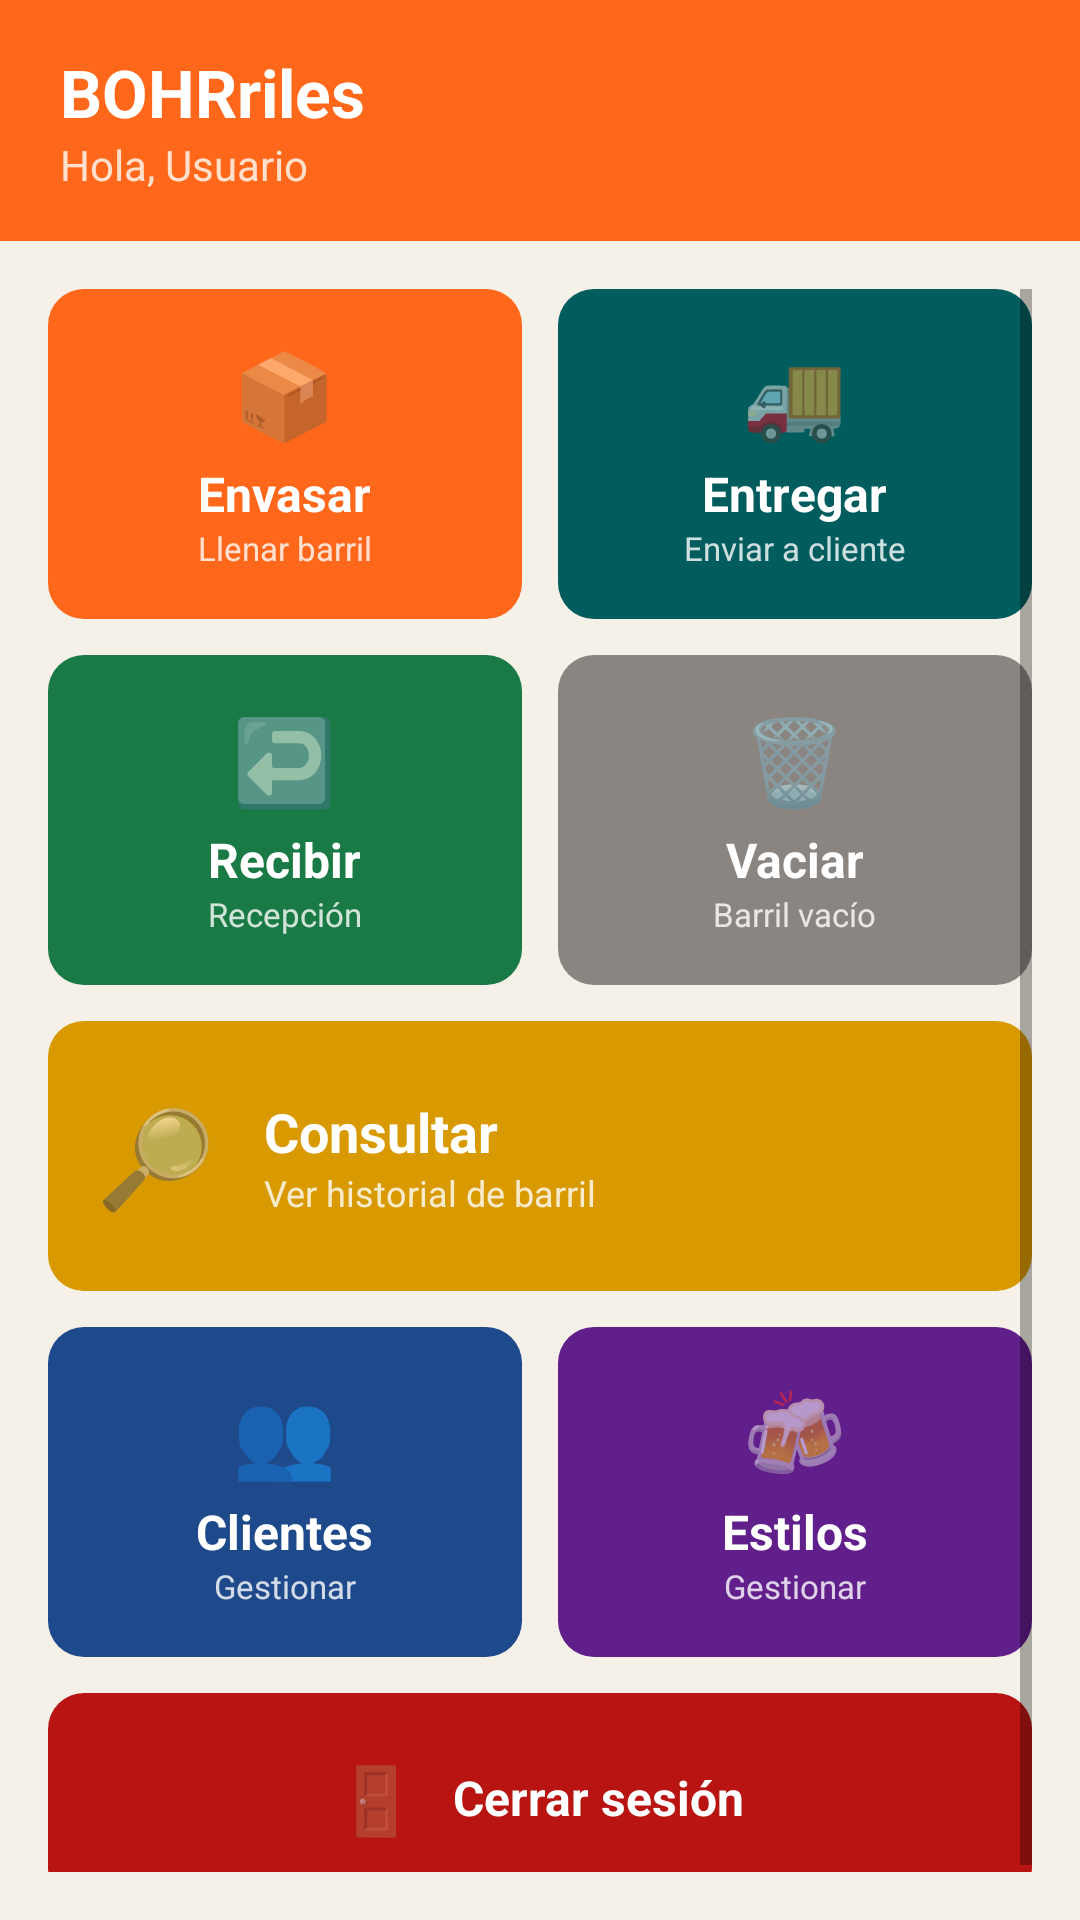

Write the Android layout XML for this screen, with the resource values it uses.
<!-- AndroidManifest.xml: application theme Theme.BOHRriles -->
<!-- res/layout/activity_menu.xml -->
<?xml version="1.0" encoding="utf-8"?>
<LinearLayout xmlns:android="http://schemas.android.com/apk/res/android"
    android:layout_width="match_parent"
    android:layout_height="match_parent"
    android:orientation="vertical"
    android:background="@color/cream_bg">

    
    <LinearLayout
        android:layout_width="match_parent"
        android:layout_height="wrap_content"
        android:background="@color/orange_bohr"
        android:orientation="vertical"
        android:paddingHorizontal="20dp"
        android:paddingVertical="16dp">

        <TextView
            android:layout_width="match_parent"
            android:layout_height="wrap_content"
            android:text="BOHRriles"
            android:textColor="@color/white"
            android:textSize="22sp"
            android:textStyle="bold"/>

        <TextView
            android:id="@+id/tvGreeting"
            android:layout_width="match_parent"
            android:layout_height="wrap_content"
            android:text="Hola, Usuario"
            android:textColor="#FFE0CC"
            android:textSize="14sp"/>
    </LinearLayout>

    <ScrollView
        android:layout_width="match_parent"
        android:layout_height="0dp"
        android:layout_weight="1"
        android:padding="16dp">

        <LinearLayout
            android:layout_width="match_parent"
            android:layout_height="wrap_content"
            android:orientation="vertical">

            
            <LinearLayout android:layout_width="match_parent" android:layout_height="wrap_content"
                android:orientation="horizontal" android:layout_marginBottom="12dp">

                <LinearLayout android:id="@+id/btnEnvasar"
                    android:layout_width="0dp" android:layout_height="110dp" android:layout_weight="1"
                    android:layout_marginEnd="6dp" android:background="@drawable/bg_rounded_button"
                    android:orientation="vertical" android:gravity="center" android:padding="12dp"
                    android:clickable="true" android:focusable="true">
                    <TextView android:layout_width="wrap_content" android:layout_height="wrap_content" android:text="📦" android:textSize="28sp"/>
                    <TextView android:layout_width="wrap_content" android:layout_height="wrap_content" android:text="Envasar" android:textColor="@color/white" android:textSize="16sp" android:textStyle="bold" android:layout_marginTop="4dp"/>
                    <TextView android:layout_width="wrap_content" android:layout_height="wrap_content" android:text="Llenar barril" android:textColor="#CCFFFFFF" android:textSize="11sp"/>
                </LinearLayout>

                <LinearLayout android:id="@+id/btnEntregar"
                    android:layout_width="0dp" android:layout_height="110dp" android:layout_weight="1"
                    android:layout_marginStart="6dp" android:background="@drawable/bg_rounded_teal"
                    android:orientation="vertical" android:gravity="center" android:padding="12dp"
                    android:clickable="true" android:focusable="true">
                    <TextView android:layout_width="wrap_content" android:layout_height="wrap_content" android:text="🚚" android:textSize="28sp"/>
                    <TextView android:layout_width="wrap_content" android:layout_height="wrap_content" android:text="Entregar" android:textColor="@color/white" android:textSize="16sp" android:textStyle="bold" android:layout_marginTop="4dp"/>
                    <TextView android:layout_width="wrap_content" android:layout_height="wrap_content" android:text="Enviar a cliente" android:textColor="#CCFFFFFF" android:textSize="11sp"/>
                </LinearLayout>
            </LinearLayout>

            
            <LinearLayout android:layout_width="match_parent" android:layout_height="wrap_content"
                android:orientation="horizontal" android:layout_marginBottom="12dp">

                <LinearLayout android:id="@+id/btnRecibir"
                    android:layout_width="0dp" android:layout_height="110dp" android:layout_weight="1"
                    android:layout_marginEnd="6dp" android:background="@drawable/bg_rounded_green"
                    android:orientation="vertical" android:gravity="center" android:padding="12dp"
                    android:clickable="true" android:focusable="true">
                    <TextView android:layout_width="wrap_content" android:layout_height="wrap_content" android:text="↩️" android:textSize="28sp"/>
                    <TextView android:layout_width="wrap_content" android:layout_height="wrap_content" android:text="Recibir" android:textColor="@color/white" android:textSize="16sp" android:textStyle="bold" android:layout_marginTop="4dp"/>
                    <TextView android:layout_width="wrap_content" android:layout_height="wrap_content" android:text="Recepción" android:textColor="#CCFFFFFF" android:textSize="11sp"/>
                </LinearLayout>

                <LinearLayout android:id="@+id/btnVaciar"
                    android:layout_width="0dp" android:layout_height="110dp" android:layout_weight="1"
                    android:layout_marginStart="6dp" android:background="@drawable/bg_rounded_button_gray"
                    android:orientation="vertical" android:gravity="center" android:padding="12dp"
                    android:clickable="true" android:focusable="true">
                    <TextView android:layout_width="wrap_content" android:layout_height="wrap_content" android:text="🗑️" android:textSize="28sp"/>
                    <TextView android:layout_width="wrap_content" android:layout_height="wrap_content" android:text="Vaciar" android:textColor="@color/white" android:textSize="16sp" android:textStyle="bold" android:layout_marginTop="4dp"/>
                    <TextView android:layout_width="wrap_content" android:layout_height="wrap_content" android:text="Barril vacío" android:textColor="#CCFFFFFF" android:textSize="11sp"/>
                </LinearLayout>
            </LinearLayout>

            
            <LinearLayout android:id="@+id/btnConsultar"
                android:layout_width="match_parent" android:layout_height="90dp"
                android:layout_marginBottom="12dp" android:background="@drawable/bg_rounded_yellow"
                android:orientation="horizontal" android:gravity="center_vertical" android:padding="16dp"
                android:clickable="true" android:focusable="true">
                <TextView android:layout_width="wrap_content" android:layout_height="wrap_content" android:text="🔎" android:textSize="32sp" android:paddingEnd="16dp"/>
                <LinearLayout android:layout_width="0dp" android:layout_height="wrap_content" android:layout_weight="1" android:orientation="vertical">
                    <TextView android:layout_width="wrap_content" android:layout_height="wrap_content" android:text="Consultar" android:textColor="@color/white" android:textSize="18sp" android:textStyle="bold"/>
                    <TextView android:layout_width="wrap_content" android:layout_height="wrap_content" android:text="Ver historial de barril" android:textColor="#CCFFFFFF" android:textSize="12sp"/>
                </LinearLayout>
            </LinearLayout>

            
            <LinearLayout android:layout_width="match_parent" android:layout_height="wrap_content"
                android:orientation="horizontal" android:layout_marginBottom="12dp">

                <LinearLayout android:id="@+id/btnClientes"
                    android:layout_width="0dp" android:layout_height="110dp" android:layout_weight="1"
                    android:layout_marginEnd="6dp" android:background="@drawable/bg_rounded_blue"
                    android:orientation="vertical" android:gravity="center" android:padding="12dp"
                    android:clickable="true" android:focusable="true">
                    <TextView android:layout_width="wrap_content" android:layout_height="wrap_content" android:text="👥" android:textSize="28sp"/>
                    <TextView android:layout_width="wrap_content" android:layout_height="wrap_content" android:text="Clientes" android:textColor="@color/white" android:textSize="16sp" android:textStyle="bold" android:layout_marginTop="4dp"/>
                    <TextView android:layout_width="wrap_content" android:layout_height="wrap_content" android:text="Gestionar" android:textColor="#CCFFFFFF" android:textSize="11sp"/>
                </LinearLayout>

                <LinearLayout android:id="@+id/btnEstilos"
                    android:layout_width="0dp" android:layout_height="110dp" android:layout_weight="1"
                    android:layout_marginStart="6dp" android:background="@drawable/bg_rounded_purple"
                    android:orientation="vertical" android:gravity="center" android:padding="12dp"
                    android:clickable="true" android:focusable="true">
                    <TextView android:layout_width="wrap_content" android:layout_height="wrap_content" android:text="🍻" android:textSize="28sp"/>
                    <TextView android:layout_width="wrap_content" android:layout_height="wrap_content" android:text="Estilos" android:textColor="@color/white" android:textSize="16sp" android:textStyle="bold" android:layout_marginTop="4dp"/>
                    <TextView android:layout_width="wrap_content" android:layout_height="wrap_content" android:text="Gestionar" android:textColor="#CCFFFFFF" android:textSize="11sp"/>
                </LinearLayout>
            </LinearLayout>

            
            <LinearLayout android:id="@+id/btnLogout"
                android:layout_width="match_parent" android:layout_height="70dp"
                android:layout_marginBottom="8dp" android:background="@drawable/bg_rounded_red"
                android:orientation="horizontal" android:gravity="center" android:padding="12dp"
                android:clickable="true" android:focusable="true">
                <TextView android:layout_width="wrap_content" android:layout_height="wrap_content" android:text="🚪" android:textSize="22sp" android:paddingEnd="12dp"/>
                <TextView android:layout_width="wrap_content" android:layout_height="wrap_content" android:text="Cerrar sesión" android:textColor="@color/white" android:textSize="16sp" android:textStyle="bold"/>
            </LinearLayout>

        </LinearLayout>
    </ScrollView>
</LinearLayout>
<!-- resources referenced by this layout -->
<resources>
  <color name="cream_bg">#F5F0E8</color>
  <color name="orange_bohr">#FF671B</color>
  <color name="white">#FFFFFF</color>
  <!-- drawable bg_rounded_blue (drawable) -->
  <?xml version="1.0" encoding="utf-8"?>
  <shape xmlns:android="http://schemas.android.com/apk/res/android" android:shape="rectangle">
      <corners android:radius="12dp" />
      <solid android:color="#1E4A8C" />
  </shape>
  <!-- drawable bg_rounded_button (drawable) -->
  <?xml version="1.0" encoding="utf-8"?>
  <shape xmlns:android="http://schemas.android.com/apk/res/android"
      android:shape="rectangle">
      <corners android:radius="12dp" />
      <solid android:color="#FF671B" />
  </shape>
  <!-- drawable bg_rounded_button_gray (drawable) -->
  <?xml version="1.0" encoding="utf-8"?>
  <shape xmlns:android="http://schemas.android.com/apk/res/android" android:shape="rectangle">
      <corners android:radius="12dp" />
      <solid android:color="#8A8580" />
  </shape>
  <!-- drawable bg_rounded_green (drawable) -->
  <?xml version="1.0" encoding="utf-8"?>
  <shape xmlns:android="http://schemas.android.com/apk/res/android" android:shape="rectangle">
      <corners android:radius="12dp" />
      <solid android:color="#1A7A45" />
  </shape>
  <!-- drawable bg_rounded_purple (drawable) -->
  <?xml version="1.0" encoding="utf-8"?>
  <shape xmlns:android="http://schemas.android.com/apk/res/android" android:shape="rectangle">
      <corners android:radius="12dp" />
      <solid android:color="#611F8C" />
  </shape>
  <!-- drawable bg_rounded_red (drawable) -->
  <?xml version="1.0" encoding="utf-8"?>
  <shape xmlns:android="http://schemas.android.com/apk/res/android" android:shape="rectangle">
      <corners android:radius="12dp" />
      <solid android:color="#B81412" />
  </shape>
  <!-- drawable bg_rounded_teal (drawable) -->
  <?xml version="1.0" encoding="utf-8"?>
  <shape xmlns:android="http://schemas.android.com/apk/res/android" android:shape="rectangle">
      <corners android:radius="12dp" />
      <solid android:color="#005C5D" />
  </shape>
  <!-- drawable bg_rounded_yellow (drawable) -->
  <?xml version="1.0" encoding="utf-8"?>
  <shape xmlns:android="http://schemas.android.com/apk/res/android" android:shape="rectangle">
      <corners android:radius="12dp" />
      <solid android:color="#D99900" />
  </shape>
  <style name="Theme.BOHRriles" parent="Theme.MaterialComponents.Light.NoActionBar">
          <item name="colorPrimary">@color/orange_bohr</item>
          <item name="colorPrimaryVariant">@color/orange_bohr</item>
          <item name="colorOnPrimary">@color/white</item>
          <item name="android:windowBackground">@color/cream_bg</item>
          <item name="android:statusBarColor">@color/orange_bohr</item>
      </style>
</resources>
